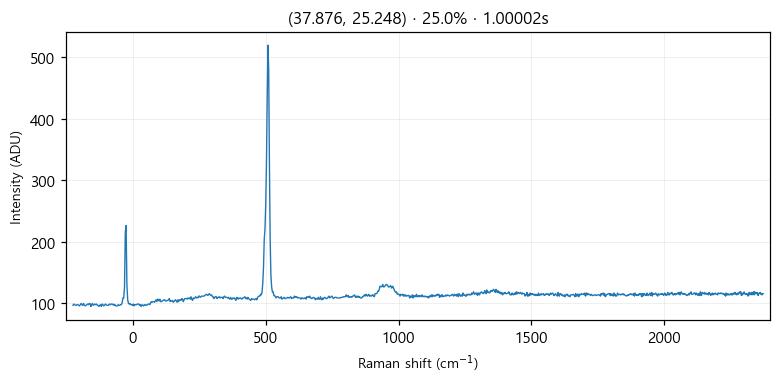

Values plotted in this chart, from the file beside it:
# laser_power_pct, 25.0
# exposure_time, 1
# laser_nm, 532
# mode, single
pixel_index, raman_shift_cm-1, wavelength_nm, intensity
0, -226.4, 525.7, 96.0
1, -223.3, 525.8, 98.0
2, -220.2, 525.9, 97.0
3, -217.2, 525.9, 96.0
4, -214.1, 526, 96.0
5, -211, 526.1, 97.0
6, -208, 526.2, 97.0
7, -204.9, 526.3, 96.0
8, -201.8, 526.4, 95.0
9, -198.8, 526.5, 97.0
10, -195.7, 526.5, 99.0
11, -192.7, 526.6, 97.0
12, -189.6, 526.7, 96.0
13, -186.5, 526.8, 99.0
14, -183.5, 526.9, 96.0
15, -180.4, 527, 95.0
16, -177.4, 527, 96.0
17, -174.3, 527.1, 97.0
18, -171.3, 527.2, 98.0
19, -168.2, 527.3, 97.0
20, -165.2, 527.4, 99.0
21, -162.1, 527.5, 99.0
22, -159.1, 527.6, 94.0
23, -156, 527.6, 97.0
24, -153, 527.7, 99.0
25, -150, 527.8, 96.0
26, -146.9, 527.9, 97.0
27, -143.9, 528, 98.0
28, -140.8, 528.1, 97.0
29, -137.8, 528.1, 98.0
30, -134.8, 528.2, 96.0
31, -131.7, 528.3, 96.0
32, -128.7, 528.4, 94.0
33, -125.7, 528.5, 96.0
34, -122.6, 528.6, 97.0
35, -119.6, 528.7, 94.0
36, -116.6, 528.7, 98.0
37, -113.5, 528.8, 97.0
38, -110.5, 528.9, 95.0
39, -107.5, 529, 96.0
40, -104.5, 529.1, 98.0
41, -101.4, 529.2, 97.0
42, -98.41, 529.3, 96.0
43, -95.39, 529.3, 96.0
44, -92.36, 529.4, 96.0
45, -89.35, 529.5, 98.0
46, -86.33, 529.6, 97.0
47, -83.31, 529.7, 98.0
48, -80.3, 529.8, 98.0
49, -77.28, 529.8, 97.0
50, -74.27, 529.9, 98.0
51, -71.26, 530, 96.0
52, -68.25, 530.1, 97.0
53, -65.24, 530.2, 95.0
54, -62.23, 530.3, 95.0
55, -59.22, 530.4, 95.0
... 968 more rows
